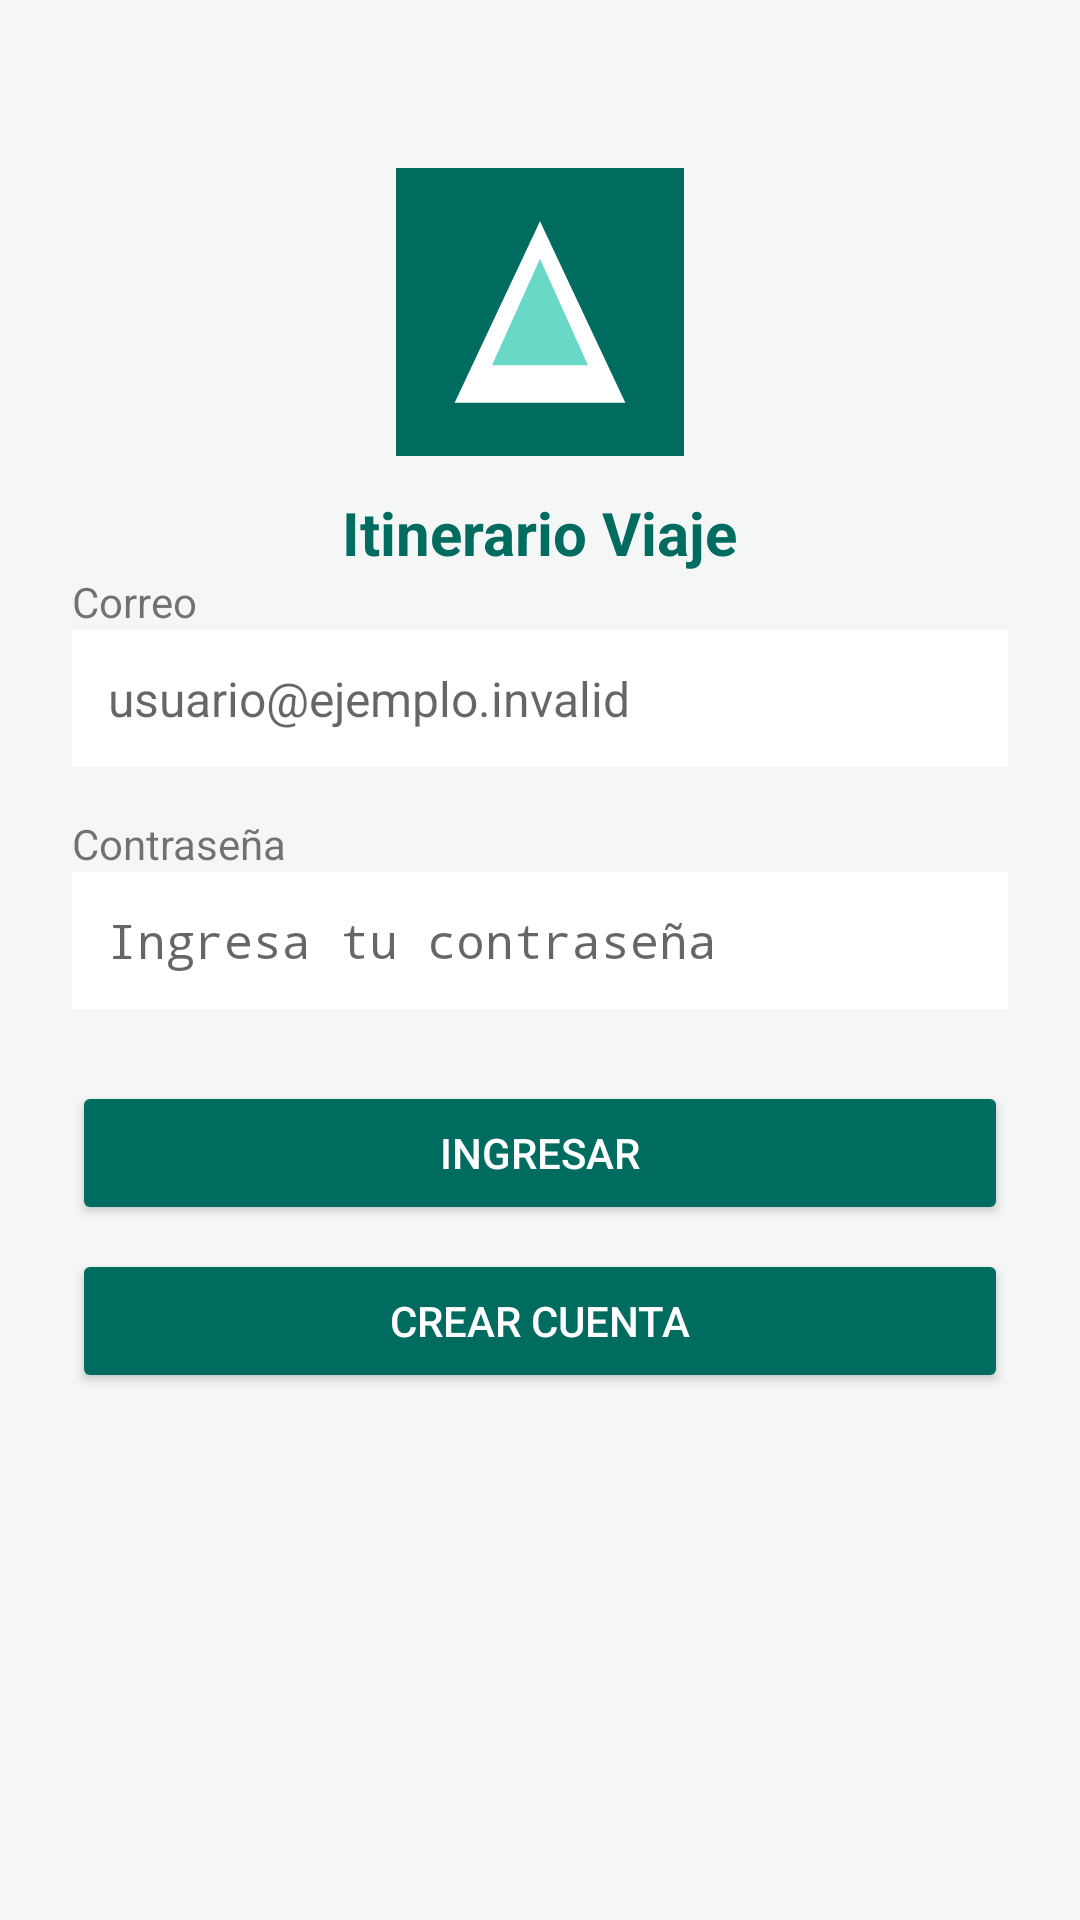

Write the Android layout XML for this screen, with the resource values it uses.
<!-- AndroidManifest.xml: application theme Theme.ItinerarioViaje -->
<!-- res/layout/activity_login.xml -->
<?xml version="1.0" encoding="utf-8"?>
<ScrollView xmlns:android="http://schemas.android.com/apk/res/android"
    android:layout_width="match_parent" android:layout_height="match_parent"
    android:fillViewport="true" android:fitsSystemWindows="true">
    <LinearLayout android:layout_width="match_parent" android:layout_height="wrap_content"
        android:orientation="vertical" android:padding="24dp" android:gravity="center_horizontal">
        <ImageView android:id="@+id/imgLogo" android:layout_width="96dp" android:layout_height="96dp"
            android:layout_marginTop="32dp" android:src="@mipmap/ic_launcher" android:contentDescription="@string/logo_description" />
        <TextView android:id="@+id/txtNombreApp" style="@style/EstiloTituloViaje"
            android:layout_width="wrap_content" android:layout_height="wrap_content"
            android:layout_marginTop="12dp" android:text="@string/app_name" />
        <TextView android:layout_width="match_parent" android:layout_height="wrap_content" android:text="@string/correo" />
        <EditText android:id="@+id/edtCorreo" style="@style/EstiloCampoViaje"
            android:layout_width="match_parent" android:layout_height="wrap_content"
            android:hint="@string/correo_hint" android:inputType="textEmailAddress" />
        <TextView android:layout_width="match_parent" android:layout_height="wrap_content"
            android:layout_marginTop="16dp" android:text="@string/contrasena" />
        <EditText android:id="@+id/edtContrasena" style="@style/EstiloCampoViaje"
            android:layout_width="match_parent" android:layout_height="wrap_content"
            android:hint="@string/contrasena_hint" android:inputType="textPassword" />
        <Button android:id="@+id/btnIngresar" style="@style/EstiloBotonViaje" android:layout_width="match_parent" android:layout_height="wrap_content"
            android:layout_marginTop="24dp" android:text="@string/ingresar" />
        <Button android:id="@+id/btnCrearCuenta" style="@style/EstiloBotonViaje" android:layout_width="match_parent" android:layout_height="wrap_content"
            android:layout_marginTop="8dp" android:text="@string/crear_cuenta" />
    </LinearLayout>
</ScrollView>
<!-- resources referenced by this layout -->
<resources>
  <!-- mipmap ic_launcher (mipmap-anydpi) -->
  <?xml version="1.0" encoding="utf-8"?>
  <vector xmlns:android="http://schemas.android.com/apk/res/android"
      android:width="108dp"
      android:height="108dp"
      android:viewportWidth="108"
      android:viewportHeight="108">
      <path android:fillColor="@color/primario" android:pathData="M0,0h108v108h-108z" />
      <path android:fillColor="@color/icono_contraste" android:pathData="M54,20L88,82H20Z" />
      <path android:fillColor="@color/icono_acento" android:pathData="M54,43L75,82H33Z" />
  </vector>
  <string name="app_name">Itinerario Viaje</string>
  <string name="contrasena">Contraseña</string>
  <string name="contrasena_hint">Ingresa tu contraseña</string>
  <string name="correo">Correo</string>
  <string name="correo_hint">usuario@ejemplo.invalid</string>
  <string name="crear_cuenta">Crear cuenta</string>
  <string name="ingresar">Ingresar</string>
  <string name="logo_description">Logo de Itinerario Viaje</string>
  <style name="EstiloBotonViaje" parent="android:style/Widget.Material.Button">
          <item name="android:backgroundTint">@color/primario</item>
          <item name="android:textColor">@color/texto_boton</item>
      </style>
  <style name="EstiloCampoViaje">
          <item name="android:textSize">16sp</item>
          <item name="android:textColor">@color/texto_principal</item>
          <item name="android:padding">12dp</item>
          <item name="android:background">@color/fondo_tarjeta</item>
      </style>
  <style name="EstiloTituloViaje">
          <item name="android:textSize">20sp</item>
          <item name="android:textStyle">bold</item>
          <item name="android:textColor">@color/primario</item>
      </style>
  <style name="Theme.ItinerarioViaje" parent="android:style/Theme.Material.Light.NoActionBar">
          <item name="android:colorPrimary">@color/primario</item>
          <item name="android:colorPrimaryDark">@color/primario_variante</item>
          <item name="android:colorAccent">@color/primario</item>
          <item name="android:windowBackground">@color/fondo</item>
          <item name="android:textColorPrimary">@color/texto_principal</item>
          <item name="android:statusBarColor">@color/fondo</item>
          <item name="android:windowLightStatusBar">true</item>
          <item name="android:navigationBarColor">@color/fondo</item>
      </style>
  <color name="primario">#006B5F</color>
  <color name="icono_contraste">#FFFFFF</color>
  <color name="icono_acento">#69D8C6</color>
  <color name="texto_boton">#FFFFFF</color>
  <color name="texto_principal">#1B1C1C</color>
  <color name="fondo_tarjeta">#FFFFFF</color>
  <color name="primario_variante">#004D43</color>
  <color name="fondo">#F4F7F6</color>
</resources>
